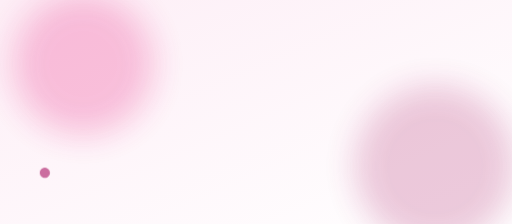
t = 0.00 s
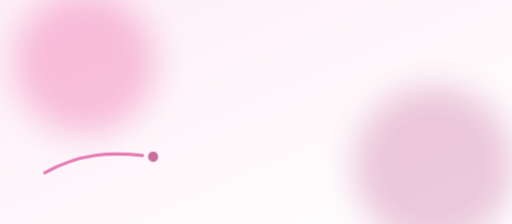
t = 1.75 s
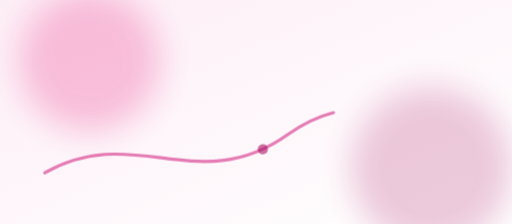
t = 3.50 s
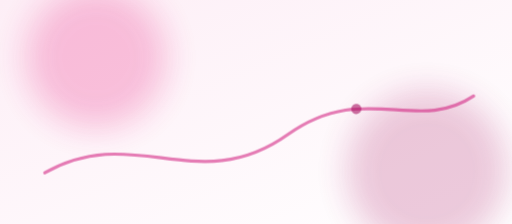
t = 5.12 s
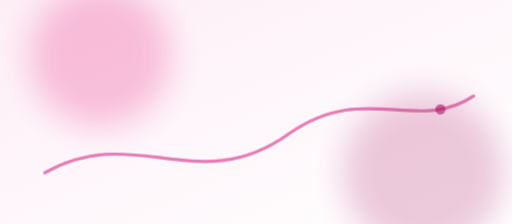
t = 6.44 s
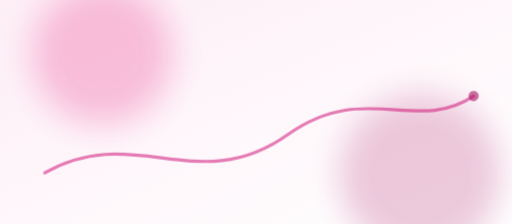
t = 8.23 s

The animated SVG that drew these frames (rendered in a browser with its animation timeline set to each time). Animation: 4 SMIL elements (animate=1,animateMotion=1,animateTransform=2); frames cover the first 8.22 s, repeats indefinitely.

<svg xmlns="http://www.w3.org/2000/svg" viewBox="0 0 1600 700" width="1600" height="700" role="img" aria-hidden="true">
  <defs>
    <linearGradient id="bg" x1="0" y1="0" x2="1" y2="1">
      <stop offset="0" stop-color="#fdeef6" />
      <stop offset="1" stop-color="#ffffff" />
    </linearGradient>
    <filter id="soften" x="-60%" y="-60%" width="220%" height="220%" color-interpolation-filters="sRGB">
      <feGaussianBlur stdDeviation="50" />
    </filter>
    <path id="pen-path" d="M 140,540 C 420,380 620,620 900,420 C 1140,250 1300,420 1480,300" />
  </defs>
  <rect width="1600" height="700" fill="url(#bg)" />

  <g filter="url(#soften)" opacity="0.8">
    <circle cx="260" cy="200" r="220" fill="#e8197a" opacity="0.3">
      <animateTransform attributeName="transform" type="translate"
        values="0,0; 60,-30; -20,40; 0,0" keyTimes="0;0.33;0.66;1"
        dur="26s" repeatCount="indefinite" calcMode="spline"
        keySplines="0.45 0 0.55 1;0.45 0 0.55 1;0.45 0 0.55 1" />
    </circle>
    <circle cx="1360" cy="520" r="250" fill="#a81262" opacity="0.28">
      <animateTransform attributeName="transform" type="translate"
        values="0,0; -50,30; 30,-30; 0,0" keyTimes="0;0.33;0.66;1"
        dur="31s" repeatCount="indefinite" calcMode="spline"
        keySplines="0.45 0 0.55 1;0.45 0 0.55 1;0.45 0 0.55 1" />
    </circle>
  </g>

  <!-- sweeping pen stroke -->
  <path d="M 140,540 C 420,380 620,620 900,420 C 1140,250 1300,420 1480,300"
    fill="none" stroke="#d0177a" stroke-width="10" stroke-linecap="round"
    stroke-dasharray="1700" stroke-dashoffset="1700" opacity="0.55">
    <animate attributeName="stroke-dashoffset" values="1700;0;0;1700" keyTimes="0;0.5;0.85;1"
      dur="14s" repeatCount="indefinite" calcMode="spline"
      keySplines="0.3 0 0.6 1;0 0 0 0;0.3 0 0.6 1" />
  </path>

  <!-- pen nib riding the line -->
  <g opacity="0.6">
    <animateMotion dur="14s" repeatCount="indefinite" rotate="auto"
      keyPoints="0;1;1;0" keyTimes="0;0.5;0.85;1" calcMode="linear">
      <mpath href="#pen-path" />
    </animateMotion>
    <circle r="16" fill="#a81262" />
  </g>
</svg>
